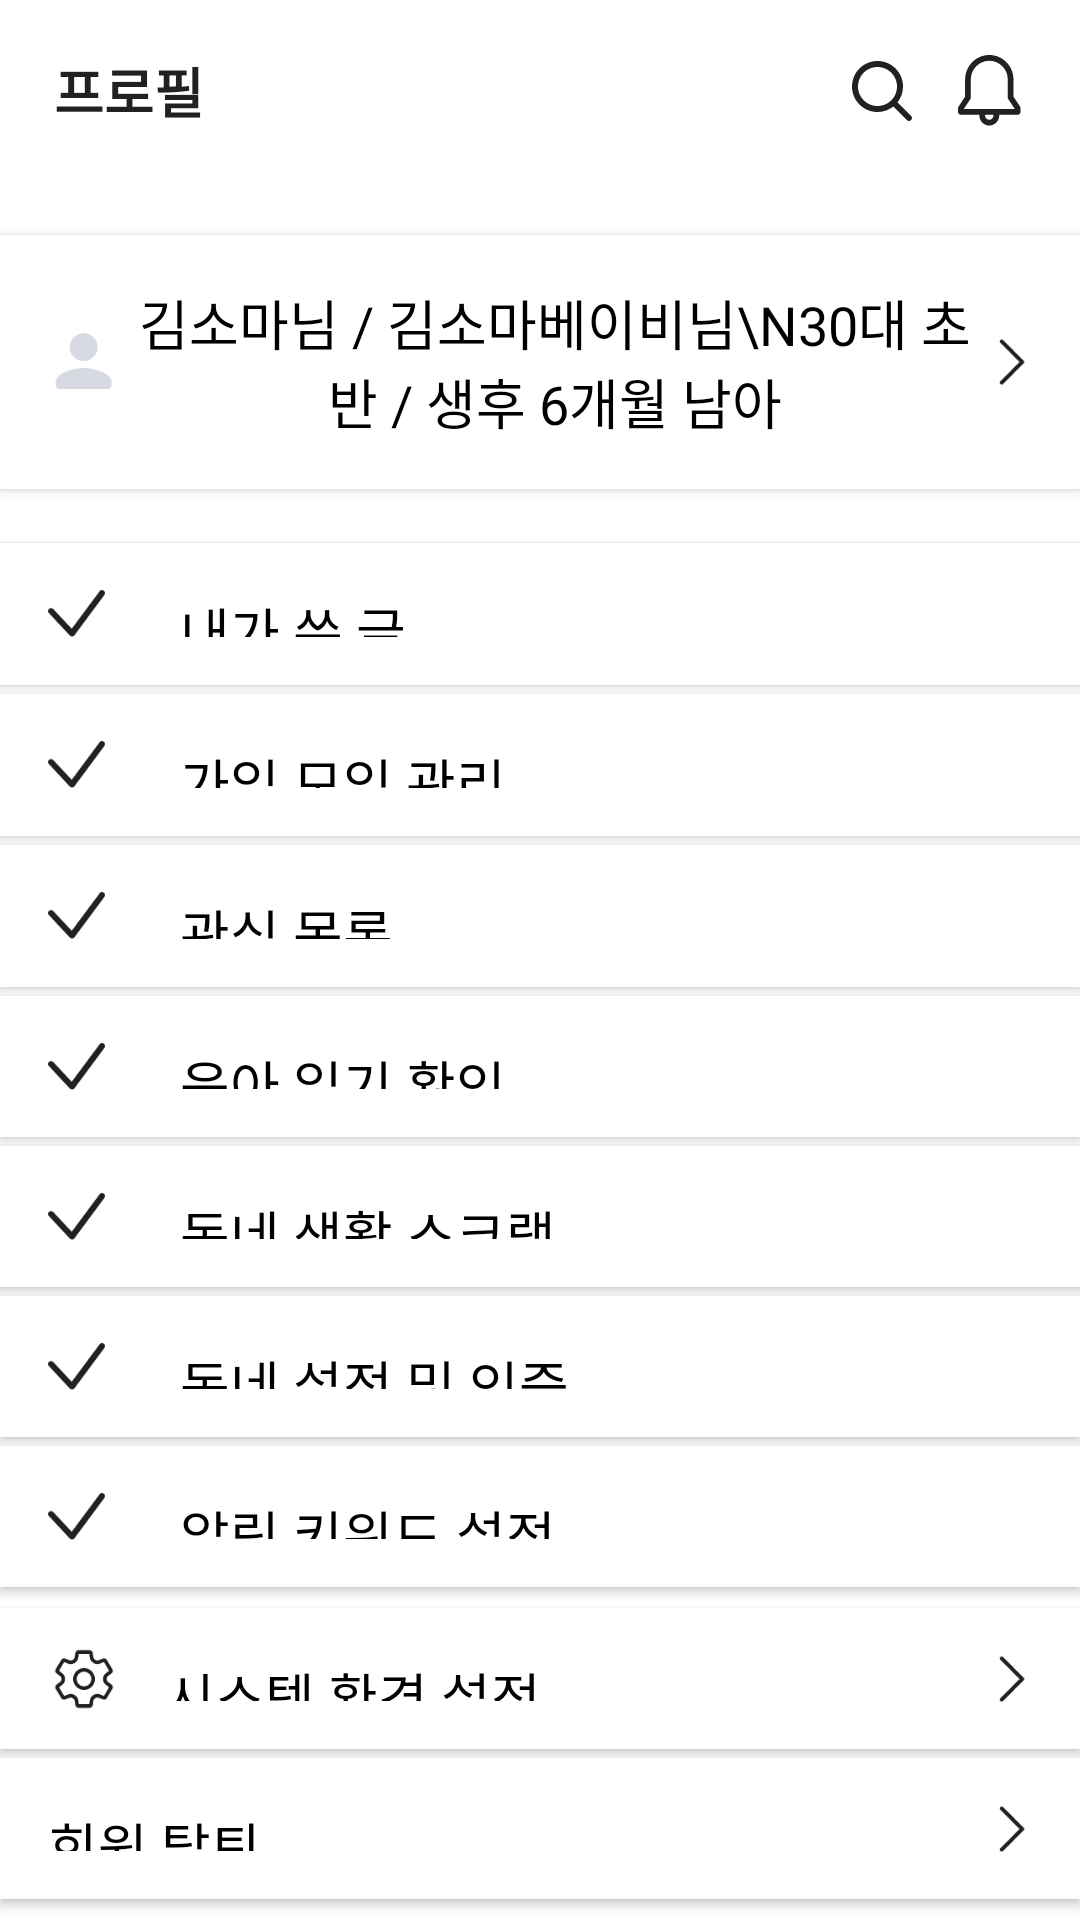

Produce the Android XML layout that renders to this screen, including the resource entries it uses.
<!-- AndroidManifest.xml: application theme Theme.MAMMAMIA -->
<!-- res/layout/fragment_profile.xml -->
<?xml version="1.0" encoding="utf-8"?>
<androidx.constraintlayout.widget.ConstraintLayout
    xmlns:android="http://schemas.android.com/apk/res/android"
    xmlns:app="http://schemas.android.com/apk/res-auto"
    xmlns:tools="http://schemas.android.com/tools"
    android:layout_width="match_parent"
    android:layout_height="match_parent"
    tools:context=".ui.home.HomeFragment">

    <LinearLayout
        android:layout_width="match_parent"
        android:layout_height="match_parent"
        android:orientation="vertical"
        android:background="@color/white">

        <androidx.constraintlayout.widget.ConstraintLayout
            android:layout_width="match_parent"
            android:layout_height="wrap_content"

            app:layout_constraintTop_toTopOf="parent">

            <TextView
                android:layout_width="wrap_content"
                android:layout_height="match_parent"
                android:layout_marginVertical="17dp"
                android:layout_marginStart="18dp"
                android:fontFamily="@font/pretendard"
                android:text="@string/profile"
                android:textColor="@color/black_header"
                android:textSize="18sp"
                android:textStyle="bold"
                app:layout_constraintBottom_toBottomOf="parent"
                app:layout_constraintStart_toStartOf="parent"
                app:layout_constraintTop_toTopOf="parent" />

            <ImageView
                android:id="@+id/iv_search"
                android:layout_width="wrap_content"
                android:layout_height="wrap_content"
                android:layout_marginEnd="12dp"
                android:src="@drawable/ic_search"
                app:layout_constraintBottom_toBottomOf="parent"
                app:layout_constraintEnd_toStartOf="@id/iv_noti"
                app:layout_constraintTop_toTopOf="parent" />

            <ImageView
                android:id="@+id/iv_noti"
                android:layout_width="24dp"
                android:layout_height="24dp"
                android:layout_marginEnd="18dp"
                android:src="@drawable/ic_noti"
                app:layout_constraintBottom_toBottomOf="@id/iv_search"
                app:layout_constraintEnd_toEndOf="parent"
                app:layout_constraintTop_toTopOf="@id/iv_search" />

        </androidx.constraintlayout.widget.ConstraintLayout>

        <androidx.constraintlayout.widget.ConstraintLayout
            android:layout_width="match_parent"
            android:layout_height="wrap_content"
            android:paddingBottom="15dp">
        </androidx.constraintlayout.widget.ConstraintLayout>
        <LinearLayout
            android:layout_width="match_parent"
            android:layout_height="match_parent"
            android:orientation="vertical"
            android:background="@color/white">
            <android.widget.Button
                android:id="@+id/user_info_button"
                android:layout_width="match_parent"
                android:layout_height="wrap_content"
                android:layout_marginTop="3dp"
                android:text="김소마님 / 김소마베이비님\n30대 초반 / 생후 6개월 남아"
                android:textSize="18dp"
                android:fontFamily="@font/pretendard"
                android:drawableLeft="@drawable/ic_profile"
                android:drawableRight="@drawable/ic_user_info2"
                android:background="#FFFFFF"
                android:textColor="#000000"
                android:padding="16dp"/>
            <LinearLayout
                android:layout_width="match_parent"
                android:layout_height="match_parent"
                android:orientation="vertical"
                android:layout_marginTop="15dp">


                <android.widget.Button
                    android:id="@+id/user_button1"
                    android:layout_width="match_parent"
                    android:layout_height="wrap_content"
                    android:layout_weight="1"
                    android:layout_marginTop="3dp"
                    android:text="내가 쓴 글"
                    android:gravity="left|center_vertical"
                    android:drawablePadding="25dp"
                    android:textSize="18dp"
                    android:fontFamily="@font/pretendard"
                    android:drawableLeft="@drawable/ic_user_info"
                    android:background="#FFFFFF"
                    android:textColor="#000000"
                    android:padding="16dp"/>

                <android.widget.Button
                    android:id="@+id/user_button2"
                    android:layout_width="match_parent"
                    android:layout_height="wrap_content"
                    android:layout_weight="1"
                    android:layout_marginTop="3dp"
                    android:text="가입 모임 관리"
                    android:gravity="left|center_vertical"
                    android:drawablePadding="25dp"
                    android:textSize="18dp"
                    android:fontFamily="@font/pretendard"
                    android:drawableLeft="@drawable/ic_user_info"
                    android:background="#FFFFFF"
                    android:textColor="#000000"
                    android:padding="16dp"/>

                <android.widget.Button
                    android:id="@+id/user_button3"
                    android:layout_width="match_parent"
                    android:layout_height="wrap_content"
                    android:layout_weight="1"
                    android:layout_marginTop="3dp"
                    android:text="관심 목록"
                    android:gravity="left|center_vertical"
                    android:drawablePadding="25dp"
                    android:textSize="18dp"
                    android:fontFamily="@font/pretendard"
                    android:drawableLeft="@drawable/ic_user_info"
                    android:background="#FFFFFF"
                    android:textColor="#000000"
                    android:padding="16dp"/>
                <android.widget.Button
                    android:id="@+id/user_button4"
                    android:layout_width="match_parent"
                    android:layout_height="wrap_content"
                    android:layout_weight="1"
                    android:layout_marginTop="3dp"
                    android:text="육아 일기 확인"
                    android:gravity="left|center_vertical"
                    android:drawablePadding="25dp"
                    android:textSize="18dp"
                    android:fontFamily="@font/pretendard"
                    android:drawableLeft="@drawable/ic_user_info"
                    android:background="#FFFFFF"
                    android:textColor="#000000"
                    android:padding="16dp"/>
                <android.widget.Button
                    android:id="@+id/user_button5"
                    android:layout_width="match_parent"
                    android:layout_height="wrap_content"
                    android:layout_weight="1"
                    android:layout_marginTop="3dp"
                    android:text="동네 생활 스크랩"
                    android:textSize="18dp"
                    android:gravity="left|center_vertical"
                    android:drawablePadding="25dp"
                    android:fontFamily="@font/pretendard"
                    android:drawableLeft="@drawable/ic_user_info"
                    android:background="#FFFFFF"
                    android:textColor="#000000"
                    android:padding="16dp"/>
                <android.widget.Button
                    android:id="@+id/user_button6"
                    android:layout_width="match_parent"
                    android:layout_height="wrap_content"
                    android:layout_weight="1"
                    android:layout_marginTop="3dp"
                    android:text="동네 설정 및 인증"
                    android:gravity="left|center_vertical"
                    android:drawablePadding="25dp"
                    android:textSize="18dp"
                    android:fontFamily="@font/pretendard"
                    android:drawableLeft="@drawable/ic_user_info"
                    android:background="#FFFFFF"
                    android:textColor="#000000"
                    android:padding="16dp"/>
                <android.widget.Button
                    android:id="@+id/user_button7"
                    android:layout_width="match_parent"
                    android:layout_height="wrap_content"
                    android:layout_weight="1"
                    android:layout_marginTop="3dp"
                    android:text="알림 키워드 설정"
                    android:gravity="left|center_vertical"
                    android:drawablePadding="25dp"
                    android:textSize="18dp"
                    android:fontFamily="@font/pretendard"
                    android:drawableLeft="@drawable/ic_user_info"
                    android:background="#FFFFFF"
                    android:textColor="#000000"
                    android:padding="16dp"/>
                <android.widget.Button
                    android:id="@+id/user_button8"
                    android:layout_width="match_parent"
                    android:layout_height="wrap_content"
                    android:layout_weight="1"
                    android:layout_marginTop="7dp"
                    android:text="시스템 환경 설정"
                    android:gravity="left|center_vertical"
                    android:textSize="18dp"
                    android:fontFamily="@font/pretendard"
                    android:drawablePadding="15dp"
                    android:drawableLeft="@drawable/ic_user_settings"
                    android:drawableRight="@drawable/ic_user_info2"
                    android:background="#FFFFFF"
                    android:textColor="#000000"
                    android:padding="16dp"/>
                <android.widget.Button
                    android:id="@+id/user_button9"
                    android:layout_width="match_parent"
                    android:layout_height="wrap_content"
                    android:layout_weight="1"
                    android:layout_marginTop="3dp"
                    android:layout_marginBottom="7dp"
                    android:text="회원 탈퇴"
                    android:gravity="left|center_vertical"
                    android:textSize="18dp"
                    android:fontFamily="@font/pretendard"
                    android:drawableRight="@drawable/ic_user_info2"
                    android:background="#FFFFFF"
                    android:textColor="#000000"
                    android:padding="16dp"/>

            </LinearLayout>

        </LinearLayout>
    </LinearLayout>


</androidx.constraintlayout.widget.ConstraintLayout>
<!-- resources referenced by this layout -->
<resources>
  <color name="black_header">#212124</color>
  <color name="white">#FFFFFFFF</color>
  <!-- drawable ic_profile (drawable) -->
  <vector xmlns:android="http://schemas.android.com/apk/res/android"
      android:width="24dp"
      android:height="25dp"
      android:viewportWidth="24"
      android:viewportHeight="25">
      <path
          android:fillColor="#D6D9E1"
          android:pathData="M11.8627,12.3627C14.4295,12.3627 16.5084,10.2838 16.5084,7.717C16.5084,5.1502 14.4295,3.0713 11.8627,3.0713C9.296,3.0713 7.217,5.1502 7.217,7.717C7.217,10.2838 9.296,12.3627 11.8627,12.3627ZM11.8627,14.6856C8.7617,14.6856 2.5713,16.2419 2.5713,19.3313V20.4927C2.5713,21.1315 3.0939,21.6541 3.7327,21.6541H19.9927C20.6315,21.6541 21.1541,21.1315 21.1541,20.4927V19.3313C21.1541,16.2419 14.9637,14.6856 11.8627,14.6856Z" />
  </vector>
  <!-- drawable ic_search (drawable) -->
  <vector xmlns:android="http://schemas.android.com/apk/res/android"
      android:width="24dp"
      android:height="24dp"
      android:viewportWidth="24"
      android:viewportHeight="24">
    <path
        android:fillColor="#212124"
        android:fillType="evenOdd"
        android:pathData="M4,10.5C4,6.91 6.91,4 10.5,4C14.09,4 17,6.91 17,10.5C17,14.09 14.09,17 10.5,17C6.91,17 4,14.09 4,10.5ZM10.5,2C5.806,2 2,5.806 2,10.5C2,15.194 5.806,19 10.5,19C12.487,19 14.314,18.318 15.762,17.176L20.293,21.707C20.683,22.098 21.317,22.098 21.707,21.707C22.098,21.317 22.098,20.683 21.707,20.293L17.176,15.762C18.318,14.314 19,12.487 19,10.5C19,5.806 15.194,2 10.5,2Z" />
  </vector>
  <!-- drawable ic_user_info (drawable) -->
  <vector xmlns:android="http://schemas.android.com/apk/res/android"
      android:width="19dp"
      android:height="16dp"
      android:viewportWidth="19"
      android:viewportHeight="16">
      <path
          android:fillColor="#FF212124"
          android:fillType="evenOdd"
          android:pathData="M18.58 0.19c0.45 0.32 0.55 0.95 0.23 1.4l-10 13.5c-0.17 0.24-0.45 0.39-0.75 0.4-0.3 0.03-0.6-0.1-0.8-0.31l-7-7.5c-0.37-0.4-0.34-1.04 0.06-1.41 0.4-0.38 1.04-0.35 1.41 0.05l6.17 6.6 9.29-12.5c0.32-0.45 0.95-0.55 1.4-0.23Z"/>
  </vector>
  <!-- drawable ic_user_info2 (drawable) -->
  <vector xmlns:android="http://schemas.android.com/apk/res/android"
  android:width="14dp"
  android:height="20dp"
  android:viewportWidth="14"
  android:viewportHeight="20">
  <path
      android:fillColor="#FF212124"
      android:fillType="evenOdd"
      android:pathData="M4.35 2.7l6.86 6.84c0.25 0.25 0.25 0.66 0 0.91l-6.86 6.86c-0.25 0.25-0.65 0.25-0.9 0s-0.25-0.66 0-0.91l6.4-6.4-6.4-6.4c-0.25-0.25-0.25-0.66 0-0.9 0.25-0.26 0.65-0.26 0.9 0Z"/>
  </vector>
  <string name="profile">프로필</string>
  <style name="Theme.MAMMAMIA" parent="Theme.MaterialComponents.DayNight.NoActionBar">
          
          <item name="colorPrimary">@color/purple_500</item>
          <item name="colorPrimaryVariant">@color/purple_700</item>
          <item name="colorOnPrimary">@color/white</item>
          
          <item name="colorSecondary">@color/teal_200</item>
          <item name="colorSecondaryVariant">@color/teal_700</item>
          <item name="colorOnSecondary">@color/black</item>
          
          <item name="android:statusBarColor">@color/white</item>
          <item name="android:windowLightStatusBar">true</item>
          
          <item name="android:forceDarkAllowed">false</item>
          <item name="android:includeFontPadding">false</item>
          <item name="fontFamily">@font/pretendard</item>
      </style>
  <color name="purple_500">#FF6200EE</color>
  <color name="purple_700">#FF3700B3</color>
  <color name="teal_200">#FF03DAC5</color>
  <color name="teal_700">#FF018786</color>
  <color name="black">#FF000000</color>
</resources>
